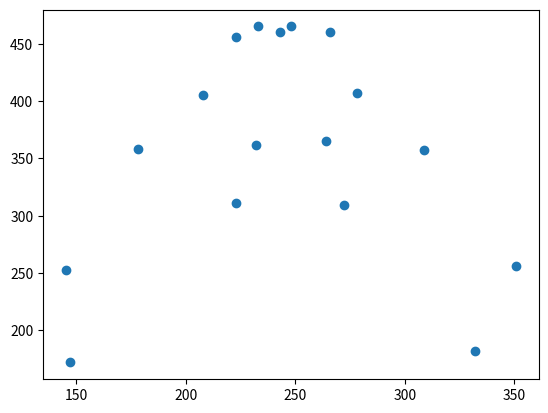

This chart was generated by the following Python code:
import matplotlib.pyplot as plt
# data = [
#     [378, 500-96],#0 0 1
#     [385, 500-85],#1 2 3
#     [369, 500-86],#2 45
#     [405, 500-95],#3 67
#     [352, 500-94],#4 89     // 얼굴
#
#     [424, 500-142],#5 10 11  //left 어꺠
#     [327, 500-140],#6 12 13 //right 어꺠
#     [498, 500-139],#7 14 15 left 팔꿈치
#     [258, 500-153],#8 16 17 right 팔꿈치
#     [497, 500-71],#9 18 19 left 손목
#     [268, 500-92],#10  20 21 right  손목
#     [401, 500-292],#11 22 23  left 힙
#     [335, 500-294],#12 24 25 right  힙
#     [483, 500-362],#13 26 27 left 무릎
#     [279, 500-352],#14 28 29 right  무릎
#     [471, 500-463],#15 30 31 left 발목
#     [268, 500-446],#16 32 33 right  발목
#
# ]

data = [
    [243, 500-40],#0 0 1
    [248, 500-35],#1 2 3
    [233, 500-35],#2 45
    [266, 500-40],#3 67
    [223, 500-44],#4 89     // 얼굴

    [278, 500-93],#5 10 11  //left 어꺠
    [208, 500-95],#6 12 13 //right 어꺠
    [309, 500-143],#7 14 15 left 팔꿈치
    [178, 500-142],#8 16 17 right 팔꿈치
    [264, 500-135],#9 18 19 left 손목
    [232, 500-138],#10  20 21 right  손목
    [272, 500-191],#11 22 23  left 힙
    [223, 500-189],#12 24 25 right  힙
    [351, 500-244],#13 26 27 left 무릎
    [145, 500-247],#14 28 29 right  무릎
    [332, 500-318],#15 30 31 left 발목
    [147, 500-328],#16 32 33 right  발목

]

x, y = zip(*data)
plt.scatter(x, y)
plt.show()